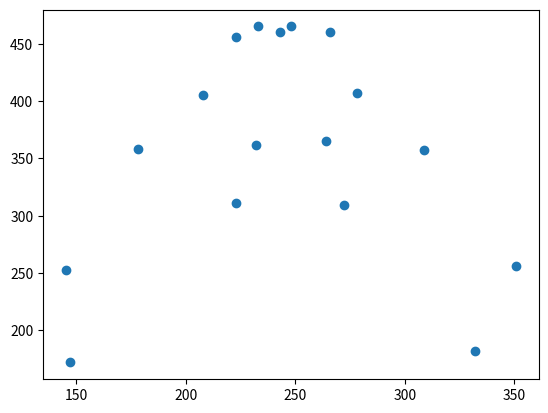

This chart was generated by the following Python code:
import matplotlib.pyplot as plt
# data = [
#     [378, 500-96],#0 0 1
#     [385, 500-85],#1 2 3
#     [369, 500-86],#2 45
#     [405, 500-95],#3 67
#     [352, 500-94],#4 89     // 얼굴
#
#     [424, 500-142],#5 10 11  //left 어꺠
#     [327, 500-140],#6 12 13 //right 어꺠
#     [498, 500-139],#7 14 15 left 팔꿈치
#     [258, 500-153],#8 16 17 right 팔꿈치
#     [497, 500-71],#9 18 19 left 손목
#     [268, 500-92],#10  20 21 right  손목
#     [401, 500-292],#11 22 23  left 힙
#     [335, 500-294],#12 24 25 right  힙
#     [483, 500-362],#13 26 27 left 무릎
#     [279, 500-352],#14 28 29 right  무릎
#     [471, 500-463],#15 30 31 left 발목
#     [268, 500-446],#16 32 33 right  발목
#
# ]

data = [
    [243, 500-40],#0 0 1
    [248, 500-35],#1 2 3
    [233, 500-35],#2 45
    [266, 500-40],#3 67
    [223, 500-44],#4 89     // 얼굴

    [278, 500-93],#5 10 11  //left 어꺠
    [208, 500-95],#6 12 13 //right 어꺠
    [309, 500-143],#7 14 15 left 팔꿈치
    [178, 500-142],#8 16 17 right 팔꿈치
    [264, 500-135],#9 18 19 left 손목
    [232, 500-138],#10  20 21 right  손목
    [272, 500-191],#11 22 23  left 힙
    [223, 500-189],#12 24 25 right  힙
    [351, 500-244],#13 26 27 left 무릎
    [145, 500-247],#14 28 29 right  무릎
    [332, 500-318],#15 30 31 left 발목
    [147, 500-328],#16 32 33 right  발목

]

x, y = zip(*data)
plt.scatter(x, y)
plt.show()